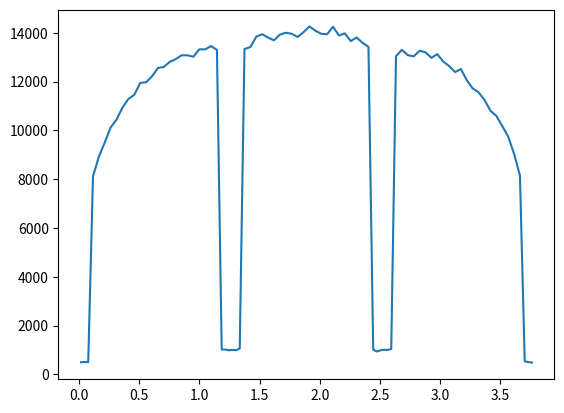

This figure's Python source:
import numpy as np
import matplotlib.pyplot as plt
rand = np.random.rand

particles = 1000000

# Tracking variables
left = 0
right = 0


# Course region array where each number is a plane
cRegion =  [0.0, 0.09, 1.17, 1.26, 1.35, 2.43, 2.52, 2.61, 3.69, 3.78]
# Array for the number of fine regions
fRegion =  [  3,   22,   3,   3,   22,   3, 3, 22, 3]
# Array to input the material that is used
material = [  1,   0,   1, 1, 0, 1,  1,   0,   1]

# More tracking variables
numCell = len(material)
numSources = 0
bornInCell = [0] * numCell

# Create list of absorbed neutrons in cells of variable length
fCell = []
for i in range(numCell):
    fCell.append([0] * fRegion[i])

# Cross section data for Uranium. absorb, scatter, total
U_cross_section = [0.8, 0.4, 1.2]
# Cross section data for Water. absorb, scatter, total
W_cross_section = [0.1, 0.9, 1.0]

# Template to place the materials cross section in an array
cellxs = [[0, 0, 0] for x in range(numCell)]

# Function to define material cross section and count sources
for i in range(numCell):
    if material[i] == 0:
        cellxs[i] = U_cross_section
        numSources += 1
    elif material[i] == 1:
        cellxs[i] = W_cross_section

# Function to sort find which fine region the neutron was absorbed in                
def findFRegion(curCell, pos):
    Found = False
    x = 0
    width = cRegion[curCell+1]-cRegion[curCell]
    while not Found:
        if pos > cRegion[curCell] + width * x / fRegion[curCell] \
            and pos <= cRegion[curCell] + width * (x+1) / fRegion[curCell]:
            Found = True
            fCell[curCell][x] += 1
        else:
            x += 1


for test in range(particles):
    # Tells if neutron is absorbed or escapes
    alive = True
    
    # Give the neutron a starting position in a source
    initSource = rand()
    sourceCount = 0
    for i in range(numCell):
        # If cell is uranium
        if material[i] == 0:
            # and if cell is between certain 1/ number of sources
            if initSource <= (float)(sourceCount+1)/numSources \
                and initSource >= (float)(sourceCount)/numSources:
                # Position is between coarse region surrounding source
                position = (cRegion[i+1] - cRegion[i])*rand()+cRegion[i]
                bornInCell[i] += 1
                inCell = i
            sourceCount += 1
    
    
    
    # Gives neutron direction
    mu = 2 * rand() - 1
    
    # While neutron is not absorbed
    while alive:
        
        # Calculates distan 9,   3ce traveled by neutron before an interaction
        dist = -np.log(rand()) / cellxs[inCell][2]
        # Calculate position in x direction
        position += mu * dist
        # If particle leaves left boundary
        if position <= cRegion[inCell]:
            # and if the current cell has one to the left of it
            if inCell > 0:
                # in cell moves to the cell to the left
                position = cRegion[inCell]
                inCell -= 1
            else:
                # if particle leaves left boundary it 'dies'
                alive = False  
                left += 1
        # If particle leaves right boundary
        elif position >= cRegion[inCell+1]:
            # and if the current cell has one to the right of it
            if inCell < numCell - 1:
                # in cell moves to the cell to the right
                position = cRegion[inCell+1]
                inCell += 1
            else:
                # If particles leaves right boundary it 'dies'
                alive = False
                right += 1
        # If particle stays in uranium and is absorbed
        elif cellxs[inCell][2] * rand() < cellxs[inCell][0]:
            # Find and tally the fine region it is absorbed in
            findFRegion(inCell, position)
            alive = False
        # If particle scatters
        else:
            # Gives neutron direction
            mu = 2 * rand() - 1
        
# Adds total neutrons for debugging 
total = left + right
for i in range(numCell):
    total += sum(fCell[i])

for i in range(numCell):
    print("Born in cell", i, end = ':')
    print("      ", bornInCell[i])

print("Total born:          ", sum(bornInCell))
print('\n')
print("Left boundary:       ", left)
print("Right boundary:      ", right)

for i in range(numCell):
    print("Absorbed cell", i, end = ':')
    print("     ", sum(fCell[i]))
    print("                            ", fCell[i])
    
print("Total:               ", total)

x = [(cRegion[i+1] - cRegion[i]) / fRegion[i] for i, c in enumerate(cRegion[:-1]) for _ in range(fRegion[i])]
x = np.concatenate(([0], np.cumsum(x)))
x = 0.5 * (x[1:] + x[:-1])
flux = np.array([vv for v in fCell for vv in v])

plt.plot(x, flux)
plt.show()

